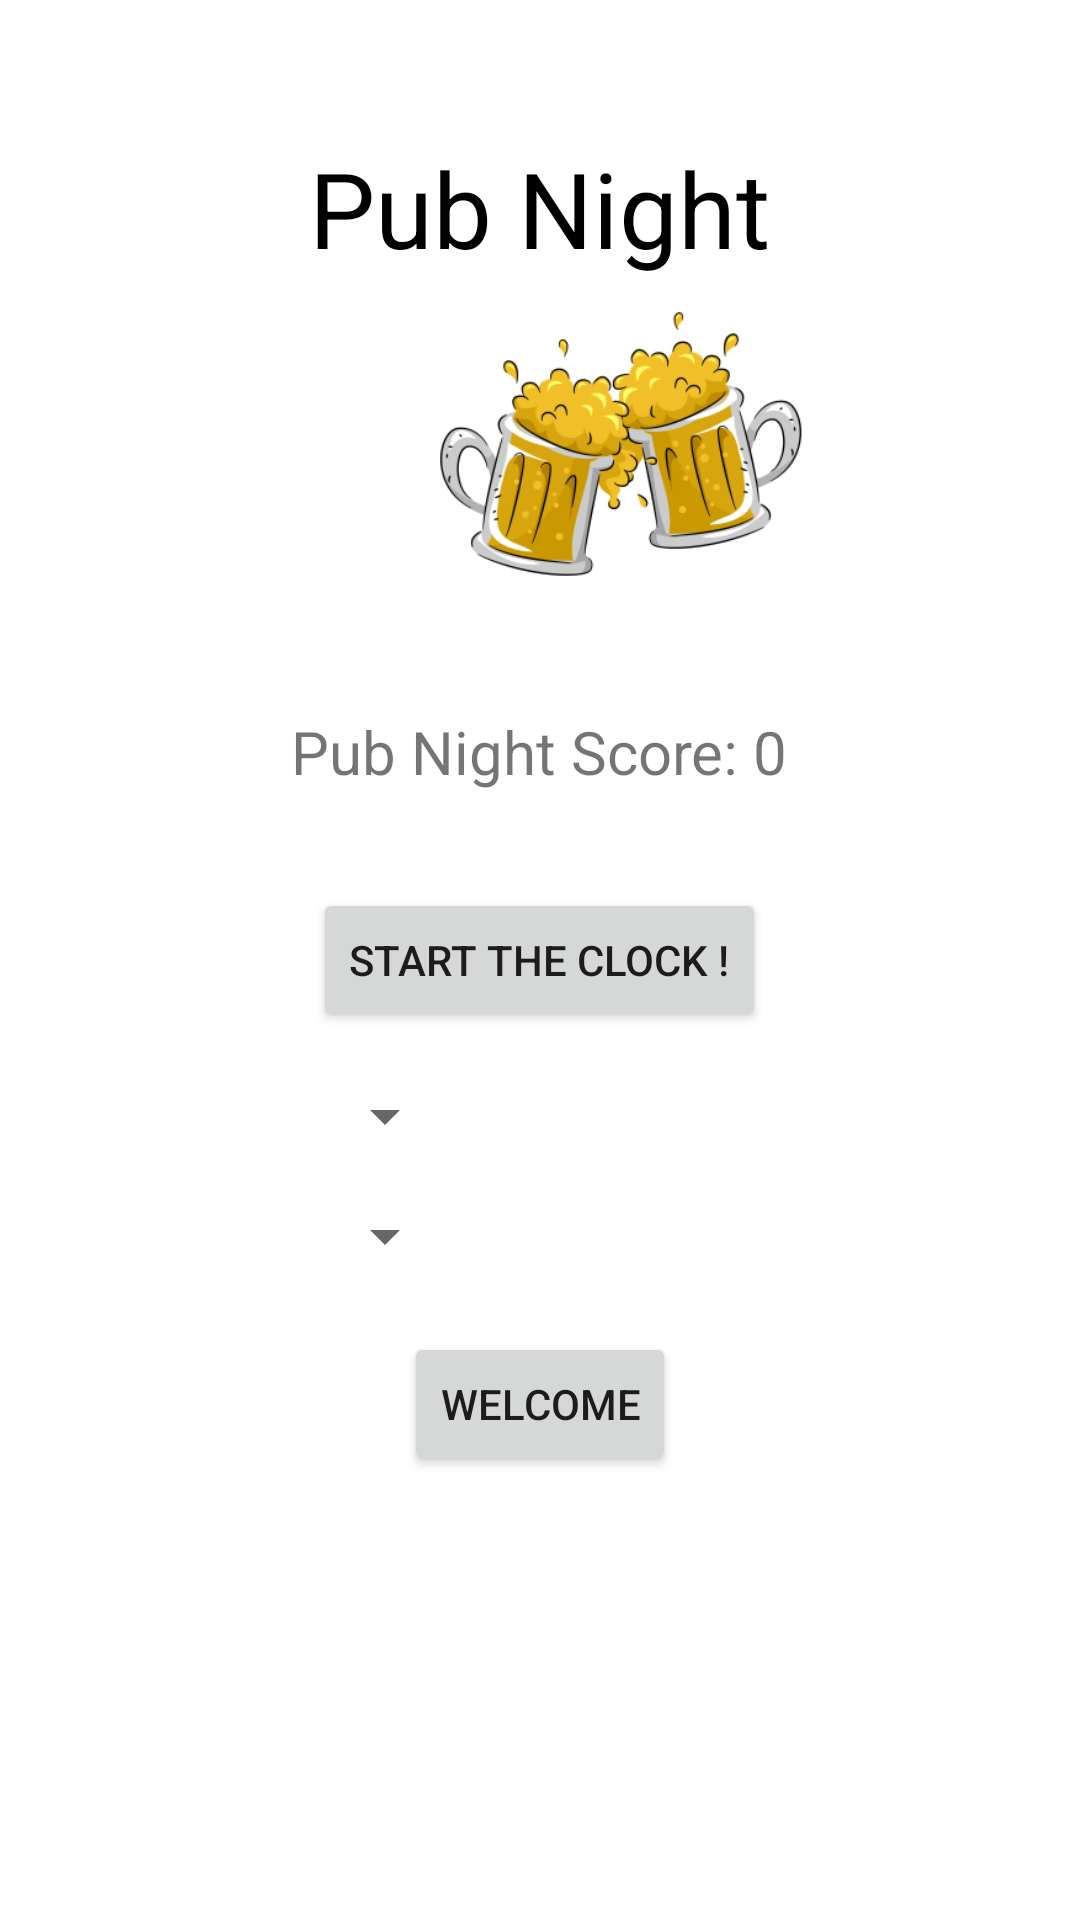

Layout XML and referenced resources for this Android screen:
<!-- AndroidManifest.xml: application theme pubnightapp -->
<!-- res/layout/activity_starting.xml -->
<?xml version="1.0" encoding="utf-8"?>
<RelativeLayout xmlns:android="http://schemas.android.com/apk/res/android"
    xmlns:app="http://schemas.android.com/apk/res-auto"
    xmlns:tools="http://schemas.android.com/tools"
    android:layout_width="match_parent"
    android:layout_height="match_parent"
    android:background="@color/white"
    android:padding="16dp"
    tools:context=".StartingActivity"
    android:id="@+id/starting_view">

    <TextView
        android:layout_width="wrap_content"
        android:layout_height="wrap_content"
        android:layout_centerHorizontal="true"
        android:layout_marginTop="30dp"
        android:text="@string/app_name"
        android:textColor="@android:color/black"
        android:textSize="35sp" />

    <TextView
        android:id="@+id/text_view_highscore"
        android:layout_width="wrap_content"
        android:layout_height="wrap_content"
        android:layout_above="@id/button_start_quiz"
        android:layout_centerHorizontal="true"
        android:layout_marginBottom="32dp"
        android:text="Pub Night Score: 0"
        android:textSize="20sp" />

    <Button
        android:id="@+id/button_start_quiz"
        android:layout_width="wrap_content"
        android:layout_height="wrap_content"
        android:layout_centerInParent="true"
        android:text="Start the Clock !" />

    <Spinner
        android:id="@+id/spinner_category"
        android:layout_width="wrap_content"
        android:layout_height="wrap_content"
        android:layout_below="@+id/button_start_quiz"
        android:layout_alignStart="@+id/button_start_quiz"
        android:layout_alignLeft="@+id/button_start_quiz"
        android:layout_marginTop="16dp" />
    <Spinner
        android:id="@+id/spinner_difficulty"
        android:layout_width="wrap_content"
        android:layout_height="wrap_content"
        android:layout_alignStart="@+id/button_start_quiz"
        android:layout_below="@+id/spinner_category"
        android:layout_marginTop="16dp"
        android:layout_alignLeft="@+id/button_start_quiz" />

    <Button
        android:id="@+id/welcome_button"
        android:layout_width="wrap_content"
        android:layout_height="wrap_content"
        android:layout_below="@id/button_start_quiz"
        android:layout_marginTop="100dp"
        android:text="Welcome"
        android:freezesText="true"
        android:layout_centerInParent="true"/>

    <ImageView
        android:id="@+id/imageView7"
        android:layout_width="144dp"
        android:layout_height="133dp"
        android:layout_alignParentStart="true"
        android:layout_alignParentLeft="true"
        android:layout_alignParentTop="true"
        android:layout_centerHorizontal="true"
        android:layout_marginStart="143dp"
        android:layout_marginLeft="143dp"
        android:layout_marginTop="61dp"
        app:srcCompat="@mipmap/clockicon_foreground" />

    <ImageView
        android:id="@+id/imageView8"
        android:layout_width="144dp"
        android:layout_height="133dp"
        android:layout_alignParentStart="true"
        android:layout_alignParentLeft="true"
        android:layout_alignParentTop="true"
        android:layout_centerHorizontal="true"
        android:layout_marginStart="95dp"
        android:layout_marginLeft="95dp"
        android:layout_marginTop="70dp"
        android:rotationY="181"
        app:srcCompat="@mipmap/clockicon_foreground" />

    <ImageView
        android:id="@+id/imageView9"
        android:layout_width="169dp"
        android:layout_height="110dp"
        android:layout_alignParentTop="true"
        android:layout_alignParentEnd="true"
        android:layout_alignParentRight="true"
        android:layout_alignParentBottom="true"
        android:layout_centerInParent="true"
        android:layout_marginStart="-26dp"
        android:layout_marginLeft="-26dp"
        android:layout_marginTop="217dp"
        android:layout_marginEnd="19dp"
        android:layout_marginRight="19dp"
        android:layout_marginBottom="484dp"
        android:layout_toEndOf="@+id/button_start_quiz"
        android:layout_toRightOf="@+id/button_start_quiz"
        app:srcCompat="@mipmap/clockicons_foreground"
        tools:ignore="ImageContrastCheck" />

</RelativeLayout>
<!-- resources referenced by this layout -->
<resources>
  <color name="white">#FFFFFFFF</color>
  <!-- mipmap clockicon_foreground: png bitmap (mipmap-xhdpi, 12569 bytes) -->
  <!-- mipmap clockicons_foreground: png bitmap (mipmap-hdpi, 8875 bytes) -->
  <string name="app_name">Pub Night</string>
  <style name="pubnightapp" parent="Theme.MaterialComponents.DayNight.DarkActionBar">
          
          <item name="colorPrimary">@color/teal_200</item>
          <item name="colorPrimaryVariant">@color/teal_700</item>
          <item name="colorOnPrimary">@color/white</item>
          
          <item name="colorSecondary">@color/teal_200</item>
          <item name="colorSecondaryVariant">@color/teal_700</item>
          <item name="colorOnSecondary">@color/black</item>
          
          <item name="android:statusBarColor" tools:targetApi="l">?attr/colorPrimaryVariant</item>
          
      </style>
  <color name="teal_200">#DA9D03</color>
  <color name="teal_700">#877501</color>
  <color name="black">#FF000000</color>
</resources>
